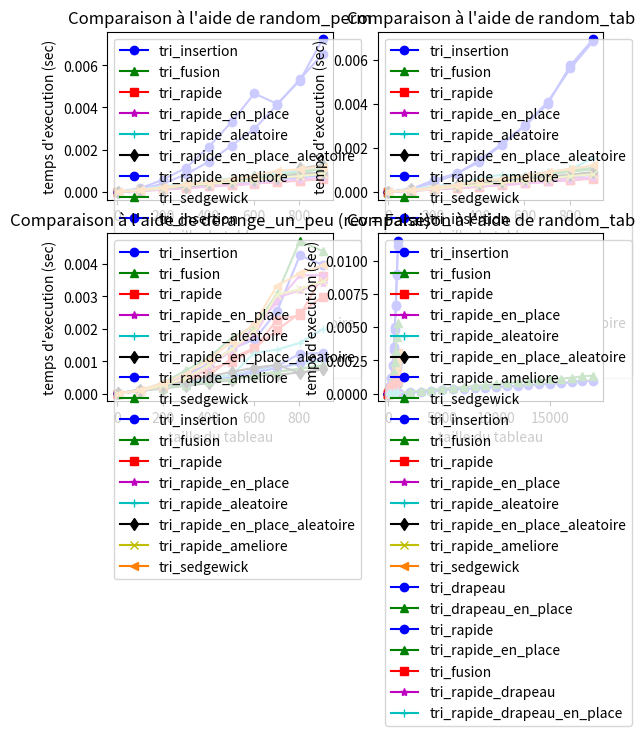

Write the Python code that produced this figure.
#!/usr/bin/env python3

from time import perf_counter as clock
import random
import sys

version = sys.version_info
if version.major < 3:
    sys.exit(
        "Python2 n'est PLUS supporté depuis le 1er Janvier 2020, merci d'installer Python3"
    )


try:
    import matplotlib.pyplot as plt
except ModuleNotFoundError:
    sys.exit("Le module matplolib est nécessaire pour ce TP.")

############################################################
# Exercice 1.1
#
# Tri rapide avec mémoire auxiliaire et en place
#


def partition(T):
    pivot = T[0]
    gauche = []
    droite = []
    milieu = []

    for e in T:
        if (e < pivot):
            gauche.append(e)
        elif (e > pivot):
            droite.append(e)
        else:
            milieu.append(e)

    return gauche, droite, milieu


def tri_rapide(T):
    if len(T) < 2:
        return T

    gauche, droite, milieu = partition(T)

    return tri_rapide(gauche) + milieu + tri_rapide(droite)


def partition_en_place(T, debut, fin):

    pivot = T[debut]
    gauche = debut + 1
    droite = fin - 1

    while (gauche <= droite):
        if (T[gauche] <= pivot):
            gauche += 1
        elif (T[droite] >= pivot):
            droite -= 1
        else:
            T[gauche], T[droite] = T[droite], T[gauche]
    T[droite], T[debut] = pivot, T[droite]
    return droite


def tri_rapide_en_place(T, debut=0, fin=None):
    if (fin == None):
        fin = len(T)
    if (fin - debut < 2):
        return
    pos_pivot = partition_en_place(T, debut, fin)
    tri_rapide_en_place(T, debut, pos_pivot)
    tri_rapide_en_place(T, pos_pivot + 1, fin)

    return T

############################################################
# Exercice 1.2
#
# Tri rapide avec mémoire auxiliaire et en place avec pivot
# aléatoire
#


def partition_random(T):
    pivot = T[random.randint(0, len(T) - 1)]
    gauche = [x for x in T if x < pivot]
    droite = [x for x in T if x > pivot]
    return pivot, gauche, droite


def tri_rapide_aleatoire(T):
    if len(T) < 2:
        return T

    pivot, gauche, droite = partition_random(T)

    return tri_rapide_aleatoire(gauche) + [pivot] + tri_rapide_aleatoire(droite)


def partition_en_place_random(T, debut, fin):
    rand = random.randint(debut, fin - 1)
    T[debut], T[rand] = T[rand], T[debut]

    pivot = T[debut]
    gauche = debut + 1
    droite = fin - 1

    while (gauche <= droite):
        if (T[gauche] <= pivot):
            gauche += 1
        elif (T[droite] >= pivot):
            droite -= 1
        else:
            T[gauche], T[droite] = T[droite], T[gauche]
    T[droite], T[debut] = pivot, T[droite]
    return droite


def tri_rapide_en_place_aleatoire(T, debut=0, fin=None):
    if (fin == None):
        fin = len(T)
    if (fin - debut < 2):
        return
    pos_pivot = partition_en_place_random(T, debut, fin)
    tri_rapide_en_place_aleatoire(T, debut, pos_pivot)
    tri_rapide_en_place_aleatoire(T, pos_pivot + 1, fin)

    return T


############################################################
""" Exercice 1.3: Interprétation des courbes

Pour random_perm, le tri insertion est celui le moins efficace, suivis du tri
rapide en place aleatoire de très peu, et les autres algorithme s'équivalent sur la fin
Pour random_tab, même rendu qu'avant
Pour derange_un_peu(rev=False), tri_rapide fait partie des moins rapide avec
selui en place, et on a à la même place les autres algorithmes
Pour derange_un_peu(rev=True), le tri insertion est le moins efficace,
suivis du tri rapide, puis du tri rapide en place, et les derniers s'équivalent
"""

############################################################
# Exercice 2.1
#
# Tri par insertion  (voir TP3)
#


def rotation(T, i, j):
    temp = T[i]
    for k in range(i-1, j-1, -1):
        T[k+1] = T[k]
    T[j] = temp


def searchIndexDichotomyc(T, i, debut=0):
    j = i - 1
    k = debut

    while (j >= k):
        temp = (j + k) // 2
        if (T[i] > T[temp]):
            k = temp + 1
        elif (T[i] < T[temp]):
            j = temp - 1
        else:
            return temp
    return k


def tri_insertion(T, debut=0, fin=None):
    if (fin == None):
        fin = len(T)

    if (fin - debut < 2):
        return T

    for i in range(debut + 1, fin):
        j = searchIndexDichotomyc(T, i, debut)
        rotation(T, i, j)
    return T


############################################################
# Exercice 2.2
#
# les tableaux de taille < 15 sont triés par insertion, le
# reste avec l'algo de tri rapide usuel.
#

def tri_rapide_ameliore(T, debut=0, fin=None):
    if (fin == None):
        fin = len(T)
    if (fin - debut < 15):
        return tri_insertion(T, debut, fin)
    pos_pivot = partition_en_place(T, debut, fin)
    tri_rapide_ameliore(T, debut, pos_pivot)
    tri_rapide_ameliore(T, pos_pivot + 1, fin)

    return T

############################################################
# Exercice 2.3
#
# Tri rapide seulement pour les tableaux de taille >= 15 et
# ne fait rien pour les tableaux de taille < 15
#


def tri_rapide_partiel(T, debut=0, fin=None):
    if (fin == None):
        fin = len(T)
    if (fin - debut < 15):
        return T
    pos_pivot = partition_en_place(T, debut, fin)
    tri_rapide_partiel(T, debut, pos_pivot)
    tri_rapide_partiel(T, pos_pivot + 1, fin)

    return T


############################################################
# Exercice 2.4
#
# Trie par  le résultat de tri_rapide_partiel(T).
#


def tri_sedgewick(T):
    return tri_insertion(tri_rapide_partiel(T))


############################################################
""" Exercice 2.5: Interprétation des courbes

Parmi les courbes de temps, pour les random_perm, sedgewick fait partis des pire algorithme rapide, plus lent que celui de fusion, alors que
le tri rapide ameliore se trouve parmi les meilleurs, avec le tri_rapide_aleatoire par exemple

Parmi les courbes de temps, pour les random_tab, sedgewick a la même position qu'avant, avec une croissance
encore plus accrus qu'avant
Quant à lui, le tri rapide ameliore a une croissance plus importante que les meileurs algorithme pour ces cas la
comme le tri rapide, et est à la même place que le tri_rapide_en_place aleatoire

Parmi les courbes de temps, à l'aide de derange un peu (rev = False), sedgewick et tri_rapide_ameliore sont a peu près à la
même place avec les tri_rapide_en_place_aleatoire et tri_rapide, avec le tri_ et tri_fusion
restant les meilleurs pours ces cas

Parmi les courbes de temps, à l'aide de derange un peu (rev = True), le tri_fusion reste le plus rapide,
avec sedgewick en dessous du tri par insertion mais au dessus des autres tris, et le tri rapide
ameliore est parmi les meilleurs avec les autres algorithmes de tri rapide
"""


############################################################
# Exercice 3.1
#
# Tris drapeau. Attention, les éléments du tableau ne peuvent pas
# avoir d'autres valeurs que 1, 2 ou 3.
#

BLEU, BLANC, ROUGE = 1, 2, 3


def tri_drapeau(T):
    t_bleu = []
    t_blanc = []
    t_rouge = []

    for e in T:
        if (e == BLEU):
            t_bleu.append(BLEU)
        elif (e == BLANC):
            t_blanc.append(BLANC)
        else:
            t_rouge.append(ROUGE)

    return t_bleu + t_blanc + t_rouge


def tri_drapeau_en_place(T):
    i, j, k = 0, 0, len(T) - 1

    while (j <= k):
        if (T[j] == BLANC):
            j += 1

        elif (T[j] == BLEU):
            T[j], T[i] = T[i], T[j]
            j += 1
            i += 1

        else:
            T[j], T[k] = T[k], T[j]
            k -= 1
    return T


############################################################
# Exercice 3.2
#
# Effectue un tri drapeau par rapport au pivot.
# Les éléments strictements inférieur au pivot ont couleur 1,
# les éléments égaux au pivot ont couleur 2,
# et les éléments supérieur au pivot ont couleur 3.
# Retourne trois tableaux, contenant respectivement les éléments de couleurs 1, 2 et 3.
#

def partition_drapeau(T):
    t_bleu = []
    t_blanc = []
    t_rouge = []

    pivot = T[random.randint(0, len(T) - 1)]

    for e in T:
        if (e < pivot):
            t_bleu.append(e)
        elif (e == pivot):
            t_blanc.append(e)
        else:
            t_rouge.append(e)

    return t_bleu, t_blanc, t_rouge

############################################################
# Exercice 3.2
#
# Tris rapide, pivot drapeau pour amélioration si le tableau en entrée
# est très répété.
#


def tri_rapide_drapeau(T):
    if len(T) < 2:
        return T

    gauche, milieu, droite = partition_drapeau(T)

    return tri_rapide_drapeau(gauche) + milieu + tri_rapide_drapeau(droite)


############################################################
""" Exercice 3.3: Interprétation des courbes

# Les tris drapeaux sont aussi rapides que le tri rapide d'après la courbe

"""

############################################################
# Exercice 3.4
#
# Effectue un tri drapeau EN PLACE par rapport au pivot.
# Les éléments strictements inférieur au pivot ont couleur 1,
# les éléments égaux au pivot ont couleur 2,
# et les éléments supérieur au pivot ont couleur 3.
# Retourne l'indice du premier élement blanc et du premier element rouge dans le tableau.
# (le premier élément bleu étant à la position 0 si il existe, pas besoin de le préciser.)
#


def partition_drapeau_en_place(T, debut, fin, pivot):
    i, j, k = debut, debut, fin - 1

    while (j <= k):
        if (T[j] == pivot):
            j += 1

        elif (T[j] < pivot):
            T[j], T[i] = T[i], T[j]
            i += 1
            j += 1

        else:
            T[j], T[k] = T[k], T[j]
            k -= 1
    return i, k

############################################################
# Exercice 3.4
#
# Tri rapide en place utilisant un partitionnement drapeau
#


def tri_rapide_drapeau_en_place(T, debut=0, fin=None):
    if (fin == None):
        fin = len(T)
    if (fin - debut < 2):
        return
    # pivot = random.randint(debut, fin - 1) don't work
    i, j = partition_drapeau_en_place(T, debut, fin, T[debut])
    tri_rapide_drapeau_en_place(T, debut, i)
    tri_rapide_drapeau_en_place(T, j + 1, fin)
    return T


##############################################################
#
# Tri Fusion, pour comparaison
#

def fusion(T1, T2):
    i = 0
    j = 0
    res = []
    while i < len(T1) and j < len(T2):
        if T1[i] < T2[j]:
            res.append(T1[i])
            i += 1
        else:
            res.append(T2[j])
            j += 1
    res += T1[i:]
    res += T2[j:]
    return res


def tri_fusion(T, deb=0, fin=None):
    if fin is None:
        fin = len(T)
    if fin - deb <= 1:
        return T[deb:fin]
    m = (fin - deb)//2
    T1 = tri_fusion(T, deb, deb+m)
    T2 = tri_fusion(T, deb+m, fin)
    return fusion(T1, T2)

##############################################################
#
# Mesure du temps
#


def mesure(algo, T):
    debut = clock()
    algo(T)
    return clock() - debut


def mesure_moyenne(algo, tableaux):
    return sum([mesure(algo, t[:]) for t in tableaux]) / len(tableaux)


couleurs = ['b', 'g', 'r', 'm', 'c', 'k', 'y', '#ff7f00', '.5',
            '#00ff7f', '#7f00ff', '#ff007f', '#7fff00', '#007fff']
marqueurs = ['o', '^', 's', '*', '+', 'd', 'x', '<',
             'h', '>', '1', 'p', '2', 'H', '3', 'D', '4', 'v']


def courbes(algos, tableaux, styleLigne='-'):
    x = [t[0] for t in tableaux]
    for i, algo in enumerate(algos):
        print('Mesures en cours pour %s...' % algo.__name__)
        y = [mesure_moyenne(algo, t[1]) for t in tableaux]
        plt.plot(x, y, color=couleurs[i % len(couleurs)], marker=marqueurs[i % len(
            marqueurs)], linestyle=styleLigne, label=algo.__name__)


def affiche(titre):
    plt.xlabel('taille du tableau')
    plt.ylabel('temps d\'execution (sec)')
    plt.legend(loc='upper left')
    plt.title(titre)


def random_perm(n):
    T = list(range(n))
    random.shuffle(T)
    return T


def test_tri(f):
    for i in range(2, 101):
        T = random_perm(i)
        T_sorted = sorted(T)
        T_output = f(T)
        if T_output != T_sorted:
            print("Échec sur :")
            print(T)
            return False
    return True


def random_tab(n, a, b):
    return [random.randint(a, b) for _ in range(n)]


def derange_un_peu(n, k, rev):
    T = [n - i for i in range(n)] if rev else [i + 1 for i in range(n)]
    for i in range(k):
        a = random.randint(0, n - 1)
        b = random.randint(0, n - 1)
        T[a], T[b] = T[b], T[a]
    return T


def compare_algos(algos):
    for tri in algos:
        if test_tri(tri):
            print(tri.__name__ + ": OK")
        else:
            print(tri.__name__ + ": échoue")
    taille = 1000  # taille maximale des tableaux à trier
    pas = 100  # pas entre les tailles des tableaux à trier
    ech = 5  # taille de l'échantillon pris pour faire la moyenne

    plt.subplot(221)
    print()
    print("Comparaison à l'aide de random_perm")
    tableaux = [[i, [random_perm(i) for j in range(ech)]]
                for i in range(2, taille, pas)]
    courbes(algos, tableaux, styleLigne='-')
    affiche("Comparaison à l'aide de random_perm")

    plt.subplot(222)
    print()
    print("Comparaison à l'aide de random_tab")
    tableaux = [[i, [random_tab(i, 0, 1000000) for j in range(ech)]]
                for i in range(2, taille, pas)]
    courbes(algos, tableaux, styleLigne='-')
    affiche("Comparaison à l'aide de random_tab")

    plt.subplot(223)
    print()
    print("Comparaison à l'aide de derange_un_peu (rev = False)")
    tableaux = [[i, [derange_un_peu(i, 20, False) for j in range(ech)]]
                for i in range(2, taille, pas)]
    courbes(algos, tableaux, styleLigne='-')
    affiche("Comparaison à l'aide de derange_un_peu (rev = False)")

    plt.subplot(224)
    print()
    print("Comparaison à l'aide de derange_un_peu (rev = True)")
    tableaux = [[i, [derange_un_peu(i, 20, True) for j in range(ech)]]
                for i in range(2, taille, pas)]
    courbes(algos, tableaux, styleLigne='-')
    affiche("Comparaison à l'aide de derange_un_peu (rev = True)")

    plt.show()


def test_tri_non_perm(tri, maxVal=3):
    for size in range(2, 101):
        T = random_tab(size, 1, maxVal)
        T2 = tri(T)
        for i in range(1, len(T2)):
            if T2[i-1] > T2[i]:
                return False
    return True


def compare_tableaux_repetes(algos, taille=20000, pas=1000, ech=15, maxVal=3):
    for tri in algos:
        if test_tri_non_perm(tri):
            print(tri.__name__ + ": OK")
        else:
            print(tri.__name__ + ": échoue")

    print("Comparaison à l'aide de random_tab")
    tableaux = [[i, [random_tab(i, 1, 3) for j in range(ech)]]
                for i in range(2, taille, pas)]
    courbes(algos, tableaux, styleLigne='-')
    affiche("Comparaison à l'aide de random_tab")
#
#
#
#
    plt.show()


##############################################################
#
# Main
#

if __name__ == '__main__':
    trisRapides = [tri_insertion, tri_fusion, tri_rapide, tri_rapide_en_place,
                   tri_rapide_aleatoire, tri_rapide_en_place_aleatoire]
    trisHybrides = [tri_rapide_ameliore, tri_sedgewick]
    trisDrapeaux = [tri_drapeau, tri_drapeau_en_place]
    trisRapidesDrapeaux = [tri_fusion,
                           tri_rapide_drapeau, tri_rapide_drapeau_en_place]

    # exercice 1

    print("Exercice 1")
    algos = trisRapides
    compare_algos(algos)

    # exercice 2

    print("Exercice 2")
    algos = trisHybrides
    compare_algos(algos)
    algos = trisRapides + trisHybrides
    compare_algos(algos)

    # exercice 3

    print("Exercice 3")
    # comparaison des tris drapeaux
    print("Comparaisons sur tableaux très répétés")
    algos = trisDrapeaux
    compare_tableaux_repetes(algos, maxVal=3)
    # comparaison des tris rapide drapeaux
    print("Comparaisons sur tableaux très répétés")
    algos = [tri_rapide, tri_rapide_en_place] + trisRapidesDrapeaux
    compare_tableaux_repetes(algos, taille=1000, pas=100, ech=5, maxVal=5)
